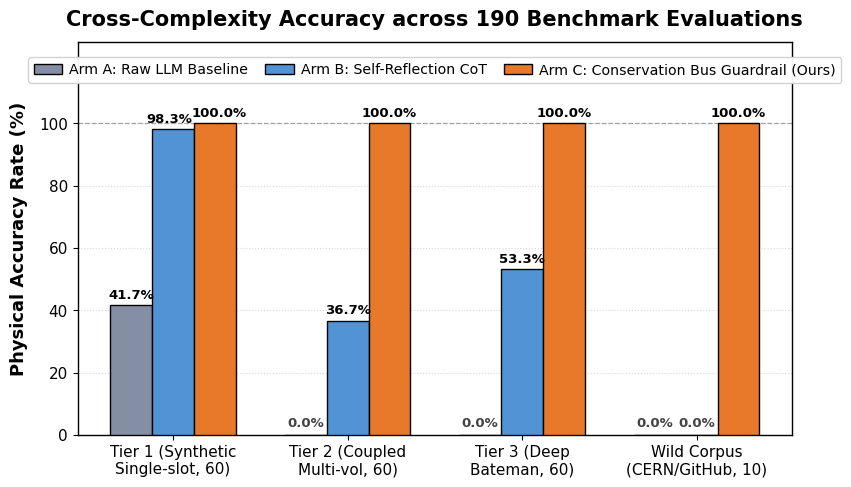
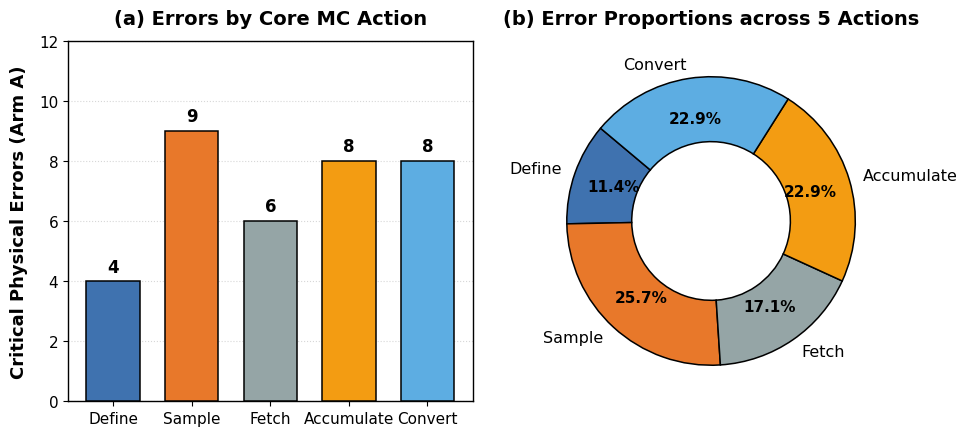

Python code for these plots, in order:
#!/usr/bin/env python3
# -*- coding: utf-8 -*-
"""
tools/generate_figures.py
Regenerates publication-quality Figure 1 and Figure 2 for NuclearMC-Verifier
strictly based on ground-truth evaluation data from the 190-task benchmark suite.
"""

import matplotlib.pyplot as plt
import numpy as np
import os

plt.rcParams['font.family'] = 'DejaVu Sans'
plt.rcParams['font.size'] = 11
plt.rcParams['axes.linewidth'] = 1.0

OUT_DIR = "figures"
os.makedirs(OUT_DIR, exist_ok=True)


def plot_fig1():
    """
    Figure 1: Cross-Complexity Accuracy across 190 Benchmark Evaluations
    Ground truth from 190 benchmark evaluation tasks:
      - Tier 1: Arm A: 25/60 (41.7%), Arm B: 59/60 (98.3%), Arm C: 60/60 (100.0%)
      - Tier 2: Arm A:  0/60  (0.0%), Arm B: 22/60 (36.7%), Arm C: 60/60 (100.0%)
      - Tier 3: Arm A:  0/60  (0.0%), Arm B: 32/60 (53.3%), Arm C: 60/60 (100.0%)
      - Wild  : Arm A:  0/10  (0.0%), Arm B:  0/10  (0.0%), Arm C: 10/10 (100.0%)
      - Overall: Arm A: 25/190 (13.2%), Arm B: 113/190 (59.5%), Arm C: 190/190 (100.0%)
    """
    tiers = [
        "Tier 1 (Synthetic\nSingle-slot, 60)",
        "Tier 2 (Coupled\nMulti-vol, 60)",
        "Tier 3 (Deep\nBateman, 60)",
        "Wild Corpus\n(CERN/GitHub, 10)"
    ]
    
    arm_a = [41.7, 0.0, 0.0, 0.0]
    arm_b = [98.3, 36.7, 53.3, 0.0]
    arm_c = [100.0, 100.0, 100.0, 100.0]

    x = np.arange(len(tiers))
    width = 0.24

    fig, ax = plt.subplots(figsize=(8.8, 5.0), dpi=300)

    # Academic palette
    c_a = '#848fa5'  # Muted slate blue (Baseline)
    c_b = '#5193d5'  # Academic blue (Self-Reflection)
    c_c = '#e8782a'  # Alert orange (Formal Verifier)

    rects1 = ax.bar(x - width, arm_a, width, label='Arm A: Raw LLM Baseline',
                    color=c_a, edgecolor='black', linewidth=1.0, zorder=3)
    rects2 = ax.bar(x, arm_b, width, label='Arm B: Self-Reflection CoT',
                    color=c_b, edgecolor='black', linewidth=1.0, zorder=3)
    rects3 = ax.bar(x + width, arm_c, width, label='Arm C: Conservation Bus Guardrail (Ours)',
                    color=c_c, edgecolor='black', linewidth=1.0, zorder=3)

    # Reference dashed line at 100%
    ax.axhline(100.0, color='gray', linestyle='--', linewidth=0.9, alpha=0.7, zorder=2)

    # Subtle horizontal grid
    ax.yaxis.grid(True, linestyle=':', alpha=0.5, zorder=1)

    # Precise label annotations avoiding any horizontal crowding
    for i in range(len(tiers)):
        # Arm A
        ha = arm_a[i]
        xa = x[i] - width
        if ha == 0.0:
            ax.annotate('0.0%', xy=(xa, 1.8), ha='center', va='bottom',
                        fontsize=9.5, fontweight='bold', color='#444444', zorder=4)
        else:
            ax.annotate(f'{ha:.1f}%', xy=(xa, ha), xytext=(0, 2.5), textcoords="offset points",
                        ha='center', va='bottom', fontsize=9.5, fontweight='bold', zorder=4)

        # Arm B
        hb = arm_b[i]
        xb = x[i]
        if hb == 0.0:
            ax.annotate('0.0%', xy=(xb, 1.8), ha='center', va='bottom',
                        fontsize=9.5, fontweight='bold', color='#444444', zorder=4)
        elif i == 0:  # Tier 1 Arm B (98.3%) adjacent to 100.0%
            ax.annotate(f'{hb:.1f}%', xy=(xb, hb), xytext=(-2.5, 2.5), textcoords="offset points",
                        ha='center', va='bottom', fontsize=9.5, fontweight='bold', zorder=4)
        else:
            ax.annotate(f'{hb:.1f}%', xy=(xb, hb), xytext=(0, 2.5), textcoords="offset points",
                        ha='center', va='bottom', fontsize=9.5, fontweight='bold', zorder=4)

        # Arm C
        hc = arm_c[i]
        xc = x[i] + width
        if i == 0:  # Tier 1 Arm C (100.0%) shift slightly right for clear separation
            ax.annotate(f'{hc:.1f}%', xy=(xc, hc), xytext=(3.0, 2.5), textcoords="offset points",
                        ha='center', va='bottom', fontsize=9.5, fontweight='bold', zorder=4)
        else:
            ax.annotate(f'{hc:.1f}%', xy=(xc, hc), xytext=(0, 2.5), textcoords="offset points",
                        ha='center', va='bottom', fontsize=9.5, fontweight='bold', zorder=4)

    ax.set_ylabel('Physical Accuracy Rate (%)', fontsize=13, fontweight='bold', labelpad=8)
    ax.set_title('Cross-Complexity Accuracy across 190 Benchmark Evaluations',
                 fontsize=15, fontweight='bold', pad=12)
    ax.set_xticks(x)
    ax.set_xticklabels(tiers, fontsize=11)
    
    # Expand ylim to 126 and place horizontal legend cleanly above the bars
    ax.set_ylim(0, 126)
    ax.set_yticks(np.arange(0, 101, 20))
    ax.tick_params(axis='both', which='major', labelsize=11)

    # Horizontal 3-column legend at the top center with zero bar clashing
    ax.legend(loc='upper center', bbox_to_anchor=(0.5, 0.98), ncol=3,
              framealpha=0.95, edgecolor='#d0d0d0', fontsize=10.2, handletextpad=0.5, columnspacing=1.2)

    plt.tight_layout()
    png_path = os.path.join(OUT_DIR, "fig1_accuracy_gradient.png")
    pdf_path = os.path.join(OUT_DIR, "fig1_accuracy_gradient.pdf")
    plt.savefig(png_path, dpi=300)
    plt.savefig(pdf_path)
    plt.close()
    print(f"Generated: {png_path} and {pdf_path}")


def plot_fig2():
    """
    Figure 2: Distribution of 35 Critical Physical Errors in Arm A (Tier 1 Baseline)
    Checked across 5 Canonical Transport Actions (35 failing tasks out of 60):
      - Define: 4 (11.4%)
      - Sample: 9 (25.7%)
      - Fetch: 6 (17.1%)
      - Accumulate: 8 (22.9%)
      - Convert: 8 (22.9%)
    """
    actions = ['Define', 'Sample', 'Fetch', 'Accumulate', 'Convert']
    counts = [4, 9, 6, 8, 8]
    colors = ['#3f72af', '#e8782a', '#95a5a6', '#f39c12', '#5dade2']

    fig, (ax1, ax2) = plt.subplots(1, 2, figsize=(10.0, 4.5), dpi=300)

    # (a) Bar Chart
    bars = ax1.bar(actions, counts, color=colors, edgecolor='black', linewidth=1.1, width=0.68, zorder=3)
    ax1.yaxis.grid(True, linestyle=':', alpha=0.5, zorder=1)
    for bar in bars:
        h = bar.get_height()
        ax1.annotate(f'{h}',
                     xy=(bar.get_x() + bar.get_width() / 2, h),
                     xytext=(0, 4), textcoords="offset points",
                     ha='center', va='bottom', fontsize=12, fontweight='bold', zorder=4)

    ax1.set_ylabel('Critical Physical Errors (Arm A)', fontsize=13, fontweight='bold', labelpad=8)
    ax1.set_title('(a) Errors by Core MC Action', fontsize=14, fontweight='bold', pad=12)
    ax1.set_ylim(0, 12)
    ax1.set_yticks(np.arange(0, 13, 2))
    ax1.tick_params(axis='both', which='major', labelsize=11)

    # (b) Donut Chart
    wedges, texts, autotexts = ax2.pie(
        counts,
        labels=actions,
        autopct='%1.1f%%',
        startangle=140,
        colors=colors,
        pctdistance=0.72,
        textprops=dict(color="black", fontsize=11.5),
        wedgeprops=dict(width=0.45, edgecolor='black', linewidth=1.1)
    )

    for autotext in autotexts:
        autotext.set_fontsize(11)
        autotext.set_fontweight('bold')

    ax2.set_title('(b) Error Proportions across 5 Actions', fontsize=14, fontweight='bold', pad=12)

    plt.tight_layout()
    png_path = os.path.join(OUT_DIR, "fig2_action_slots_distribution.png")
    pdf_path = os.path.join(OUT_DIR, "fig2_action_slots_distribution.pdf")
    plt.savefig(png_path, dpi=300)
    plt.savefig(pdf_path)
    plt.close()
    print(f"Generated: {png_path} and {pdf_path}")


if __name__ == "__main__":
    plot_fig1()
    plot_fig2()
